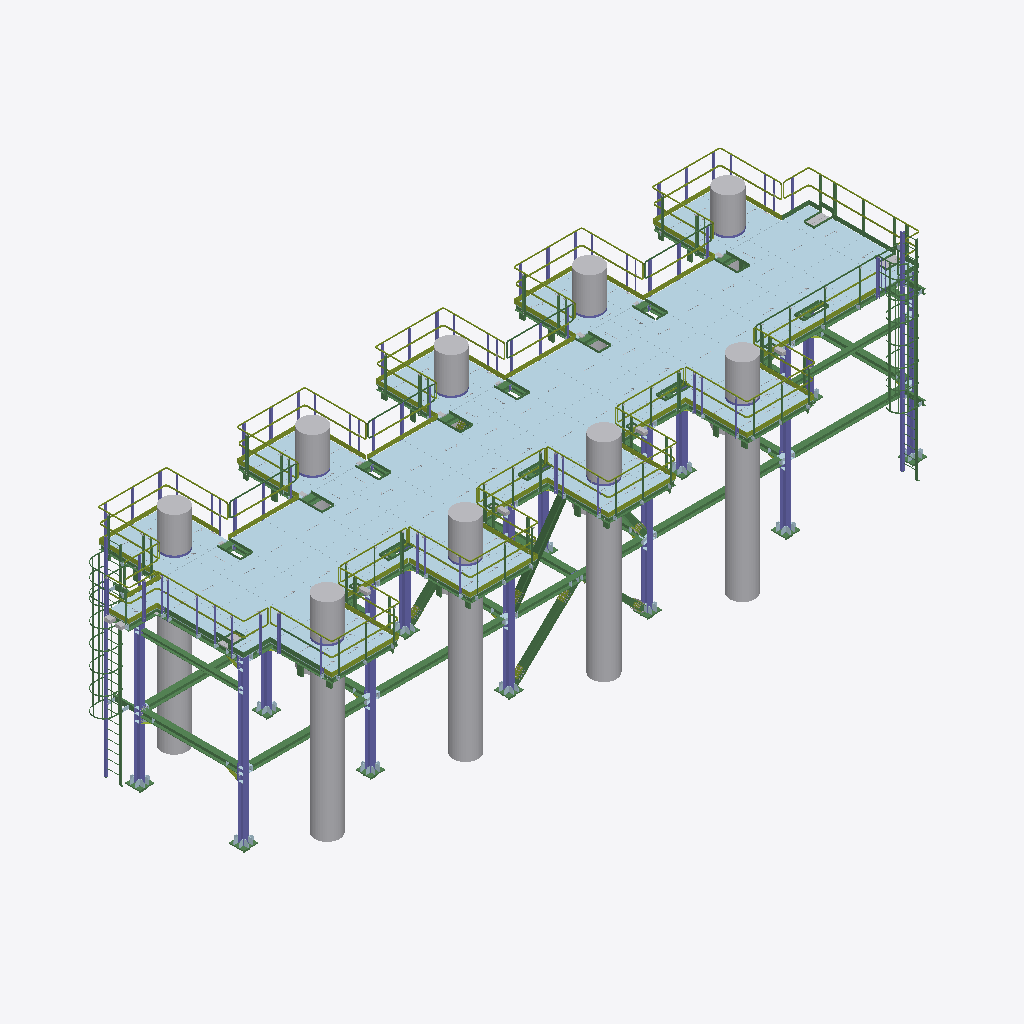
Isometric view of an IFC building model (IFC-SPF (STEP), schema IFC4, length unit millimetre), seen from the south-west, elements coloured by IFC class (only those large enough to see are counted): 121 plates (pale blue), 110 beams (green), 102 members (olive), 43 columns (violet), 24 other elements (light grey).
Extent 24.7 m × 8.2 m × 7.5 m (x, y, z). Storeys (1): Unknown at 0.00 m. Elements (3286): 905 IfcPlate, 701 IfcMechanicalFastener, 646 IfcVoidingFeature, 580 IfcBeam, 239 IfcColumn, 215 IfcMember.

HEADER;
FILE_DESCRIPTION(('ViewDefinition [ReferenceView_V1.2]','ExchangeRequirement [Structural]','Option[Flat wide beams as plates:Off]','Option[Location by:Global]','Option[Locations from Organizer:Off]','Option[Layer:Name]','Option[Object coloring:ByObjectClass]','Option[Export All:On]','Option[Export Pours:Off]'),'2;1');
FILE_NAME('Deneme-1.ifc','2026-05-09T09:10:22',('gkden'),('Trimble'),'Tekla structures 2023 Service Pack 8','IFC Export version Jan 19 2024','IFC4 test model');
FILE_SCHEMA(('IFC4'));
ENDSEC;
DATA;
#29=IFCPROJECT('0X4ZSv6wP1xuszA35bX8Hr',$,'STEEL STRUCTURE FOR 67-PT-0001',$,$,$,$,(#28),#22);
#31=IFCSITE('2bzUwV0gTDCOPcaBheGp1o',$,'Unknown',$,$,#30,$,$,.ELEMENT.,$,$,$,$,$);
#34=IFCBUILDING('14Bfi8Gsz459hDaU_A$yA6',$,'Unknown',$,$,#33,$,$,.ELEMENT.,$,$,$);
#144=IFCBUILDINGSTOREY('1cIFkMpt10vAZrvsb1hm3Z',$,'Unknown',$,$,#143,$,$,.ELEMENT.,0.0);
#6669=IFCVOIDINGFEATURE('18Nzuwepj1ARwzEODZ0GJ9',$,'COLUMN','D862',$,#6666,#6668,'(?)',.HOLE.);
#7013=IFCVOIDINGFEATURE('1LGQ9ZzcP0P8kGOQ9vf$OW',$,'COLUMN','D862',$,#7010,#7012,'(?)',.HOLE.);
#6789=IFCVOIDINGFEATURE('1Zu89M5HP5deG_F$fngS$4',$,'COLUMN','D862',$,#6786,#6788,'(?)',.HOLE.);
#6362=IFCVOIDINGFEATURE('3tfNZik2D63uE9lj0sPWEq',$,'COLUMN','D862',$,#6357,#6361,'(?)',.HOLE.);
#6212=IFCVOIDINGFEATURE('17a0oIWhHA$wQUQ4PZoMQG',$,'COLUMN','D862',$,#6209,#6211,'(?)',.HOLE.);
#8536=IFCPLATE('2qI9F_92z0fu63gC9LZlHc',$,'GRATING','PL30',$,#8532,#8535,'S235JR',.NOTDEFINED.);
#8822=IFCPLATE('15ZwkJFE9F1AgYhf8aI1NQ',$,'GRATING','PL30',$,#8818,#8821,'S235JR',.NOTDEFINED.);
#8964=IFCPLATE('2DBy4RZHz8SuXeVHHsKToR',$,'GRATING','PL30',$,#8960,#8963,'S235JR',.NOTDEFINED.);
#8353=IFCPLATE('0IXbJxRw9DVP76nmIfVK9W',$,'GRATING','PL30',$,#8348,#8352,'S235JR',.NOTDEFINED.);
#8484=IFCPLATE('2fnpS7uL195O56A9a8KePv',$,'GRATING','PL30',$,#8480,#8483,'S235JR',.NOTDEFINED.);
#8409=IFCPLATE('3LitHFqAH7pvx5XMX$XAPl',$,'GRATING','PL30',$,#8404,#8408,'S235JR',.NOTDEFINED.);
#8928=IFCPLATE('0Ilud4g7nA8OF_3Pfu8zAf',$,'GRATING','PL30',$,#8924,#8927,'S235JR',.NOTDEFINED.);
#8522=IFCPLATE('3mcZfcBF55jOpSp8vAg3I4',$,'GRATING','PL30',$,#8518,#8521,'S235JR',.NOTDEFINED.);
#9680=IFCPLATE('24hWwJdKb7WP0T86_Qno9J',$,'GRATING','PL30',$,#9676,#9679,'S235JR',.NOTDEFINED.);
#8464=IFCPLATE('1rcPP8uAv2EwHdyN0lynp$',$,'GRATING','PL30',$,#8460,#8463,'S235JR',.NOTDEFINED.);
#6186=IFCVOIDINGFEATURE('25GtTCVnf2t84zm2MORi_I',$,'COLUMN','D862',$,#6183,#6185,'(?)',.HOLE.);
#19704=IFCCOLUMN('3Z9LktdmD2xu8t$f41aNW4',$,'COLUMN','HEB200',$,#19699,#19703,'S275JR',.NOTDEFINED.);
#8500=IFCPLATE('0bD$sCW75FnxttFe93Q6jU',$,'GRATING','PL30',$,#8496,#8499,'S235JR',.NOTDEFINED.);
#10404=IFCPLATE('23sDKiQv1DwxwLaNejc_W9',$,'GRATING','PL30',$,#10400,#10403,'S235JR',.NOTDEFINED.);
#12906=IFCPLATE('3AkP$WyO95bBBmcPbsx8R3',$,'GRATING','PL30',$,#12902,#12905,'S235JR',.NOTDEFINED.);
#8026=IFCPLATE('2yEqzBJ5H5NB4yPvVZ6OuP',$,'GRATING','PL30',$,#8017,#8025,'S235JR',.NOTDEFINED.);
#9115=IFCPLATE('30MHguHPnEbxAHC0US8Rn9',$,'GRATING','PL30',$,#9111,#9114,'S235JR',.NOTDEFINED.);
#9918=IFCPLATE('2LVW3vP$b2d8siZpRHKAv9',$,'GRATING','PL30',$,#9914,#9917,'S235JR',.NOTDEFINED.);
#13633=IFCCOLUMN('3gnoKYcJT7R8ZGKrSE45rm',$,'COLUMN','HEB200',$,#13622,#13632,'S275JR',.NOTDEFINED.);
#6759=IFCVOIDINGFEATURE('3cDzZVIe11RQu3YH_1VWt6',$,'COLUMN','D862',$,#6756,#6758,'(?)',.HOLE.);
#19540=IFCCOLUMN('3aGFotZ4D3399SGivGIN9C',$,'COLUMN','HEB200',$,#19535,#19539,'S275JR',.NOTDEFINED.);
#6580=IFCVOIDINGFEATURE('1QQjCoxN97FwbfLuJ8v0Lu',$,'COLUMN','D862',$,#6570,#6579,'(?)',.HOLE.);
#6873=IFCVOIDINGFEATURE('3quw2TK7L7S97SiWDVKrlc',$,'COLUMN','D862',$,#6870,#6872,'(?)',.HOLE.);
#8103=IFCPLATE('1E7_h6qIbBZemJVXc8yXKu',$,'GRATING','PL30',$,#8098,#8102,'S235JR',.NOTDEFINED.);
#13206=IFCPLATE('3IJ2fmo4LFagCdgBFBmHoX',$,'GRATING','PL30',$,#13201,#13205,'S235JR',.NOTDEFINED.);
#5886=IFCVOIDINGFEATURE('3svlSQNXT8fxxEJzzx_b5t',$,'COLUMN','D862',$,#5883,#5885,'(?)',.HOLE.);
#6114=IFCVOIDINGFEATURE('0RvYtWoLr2ouibSrU_IIPQ',$,'COLUMN','D862',$,#6111,#6113,'(?)',.HOLE.);
#18678=IFCCOLUMN('3rKMANKZ57xh$hyuuwYvvY',$,'COLUMN','HEB200',$,#18673,#18677,'S275JR',.NOTDEFINED.);
#13159=IFCPLATE('0HNj70uaPDk9v_Gk_Mo_Je',$,'GRATING','PL30',$,#13154,#13158,'S235JR',.NOTDEFINED.);
#9743=IFCPLATE('2474AvbvX3gwNS74_wI1lC',$,'GRATING','PL30',$,#9738,#9742,'S235JR',.NOTDEFINED.);
#20147=IFCCOLUMN('2IOL07D_j54e30S_6BAy5A',$,'COLUMN','HEB200',$,#20142,#20146,'S275JR',.NOTDEFINED.);
#17712=IFCCOLUMN('097vbPu$9DSBsnsCwWbPdj',$,'COLUMN','HEB200',$,#17707,#17711,'S275JR',.NOTDEFINED.);
#6981=IFCVOIDINGFEATURE('2KYqwXM4DBE9G1BK07OODG',$,'COLUMN','D862',$,#6978,#6980,'(?)',.HOLE.);
#24084=IFCBEAM('0XJd6YIrzFt97cptTXxXFG',$,'BEAM','HEA200',$,#24076,#24083,'S275JR',.NOTDEFINED.);
#6000=IFCVOIDINGFEATURE('1rGdWYGy9AD9jQZPNEChQA',$,'COLUMN','D862',$,#5997,#5999,'(?)',.HOLE.);
#5718=IFCVOIDINGFEATURE('1JwpUOdXn1CejDmAaRQ_PF',$,'COLUMN','D862',$,#5715,#5717,'(?)',.HOLE.);
#7632=IFCPLATE('2r2Ezbt35BJ86aEQZLSyOX',$,'GRATING','PL30',$,#7628,#7631,'S235JR',.NOTDEFINED.);
#7512=IFCPLATE('1QexcwGhH0$hbYFLncXhGe',$,'GRATING','PL30',$,#7508,#7511,'S235JR',.NOTDEFINED.);
#7392=IFCPLATE('3r8BIkuNz5MPtTmY9XnQvg',$,'GRATING','PL30',$,#7388,#7391,'S235JR',.NOTDEFINED.);
#7190=IFCPLATE('0EQrB9EzjC4Ou1oPoREbpM',$,'GRATING','PL30',$,#7181,#7189,'S235JR',.NOTDEFINED.);
#8312=IFCPLATE('3cCIXGZCj7rAJWopk4wsRG',$,'GRATING','PL30',$,#8308,#8311,'S235JR',.NOTDEFINED.);
#7939=IFCPLATE('0vLDhuaWT0YeyLPWYtf9Cs',$,'GRATING','PL30',$,#7930,#7938,'S235JR',.NOTDEFINED.);
#19027=IFCBEAM('2SRwc5kjT95vZ_uzTGRYqW',$,'BEAM','HEB200',$,#19019,#19026,'S275JR',.NOTDEFINED.);
#8216=IFCPLATE('0yZlQ5BWPEkhNq1XlX4ThN',$,'GRATING','PL30',$,#8212,#8215,'S235JR',.NOTDEFINED.);
#8135=IFCPLATE('33_fh5m6n9f9hPje7vNIfw',$,'GRATING','PL30',$,#8130,#8134,'S235JR',.NOTDEFINED.);
#9724=IFCPLATE('3G8cCzDnX5iBO$Pd52EvHh',$,'GRATING','PL30',$,#9720,#9723,'S235JR',.NOTDEFINED.);
#9824=IFCPLATE('1B$KmINt50BwXofxAHmoP9',$,'GRATING','PL30',$,#9820,#9823,'S235JR',.NOTDEFINED.);
#8169=IFCPLATE('0tHdur3Wf7mPB$op7KNIoc',$,'GRATING','PL30',$,#8165,#8168,'S235JR',.NOTDEFINED.);
#8290=IFCPLATE('2GmiopGpT4XRbAfVj7zL7g',$,'GRATING','PL30',$,#8286,#8289,'S235JR',.NOTDEFINED.);
#7272=IFCPLATE('0ZLUS1CwTCMvu0m3rE4okJ',$,'GRATING','PL30',$,#7268,#7271,'S235JR',.NOTDEFINED.);
#7432=IFCPLATE('2uiylyXP19zvuY$fewMbcj',$,'GRATING','PL30',$,#7428,#7431,'S235JR',.NOTDEFINED.);
#7552=IFCPLATE('27nfAtDqX5RP9BIvHSFSY5',$,'GRATING','PL30',$,#7548,#7551,'S235JR',.NOTDEFINED.);
#7678=IFCPLATE('0lI5k23jTA$Qx_rtgJiunf',$,'GRATING','PL30',$,#7674,#7677,'S235JR',.NOTDEFINED.);
#23791=IFCBEAM('1Fx9NDAK90PBfwKrXk6iBJ',$,'BEAM','HEA200',$,#23781,#23790,'S275JR',.NOTDEFINED.);
#24017=IFCBEAM('2Vx9XZk05Fq81WPPZpbaR6',$,'BEAM','HEA200',$,#24009,#24016,'S275JR',.NOTDEFINED.);
#11022=IFCPLATE('2QxoVHKxf6ZwF74bmtYtxR',$,'GRATING','PL30',$,#11013,#11021,'S235JR',.NOTDEFINED.);
#12116=IFCCOLUMN('0B3yBlmUP3ZvYbOfewgrEq',$,'Stringer','L80*8',$,#12111,#12115,'S275JR',.NOTDEFINED.);
#24327=IFCBEAM('3tBaY$C5v9cfiVKF2STYFD',$,'BEAM','HEA200',$,#24319,#24326,'S275JR',.NOTDEFINED.);
#23819=IFCBEAM('0PB$3atmj6AO0THRyt986_',$,'BEAM','HEA200',$,#23809,#23818,'S275JR',.NOTDEFINED.);
#24804=IFCBEAM('35xvQoWaL19fDt8wsnc9H_',$,'BEAM','HEA160',$,#24796,#24803,'S275JR',.NOTDEFINED.);
#23506=IFCBEAM('1IvG8aH8z5YezeESTRFQme',$,'BEAM','HEA200',$,#23496,#23505,'S275JR',.NOTDEFINED.);
#9145=IFCPLATE('3z$HiD9yP86OmRUOcxDPqH',$,'GRATING','PL30',$,#9136,#9144,'S235JR',.NOTDEFINED.);
#20680=IFCBEAM('17arTlRLfFwO27D$0Ho9sZ',$,'BEAM','HEA160',$,#20670,#20679,'S275JR',.NOTDEFINED.);
#24202=IFCBEAM('2nZmlwmvH0Fvyrhnlt$gcg',$,'BEAM','HEA200',$,#24197,#24201,'S275JR',.NOTDEFINED.);
#6230=IFCVOIDINGFEATURE('1QxxsODlT7wPv5aR5EXyKC',$,'COLUMN','D862',$,#6227,#6229,'(?)',.HOLE.);
#27290=IFCBEAM('1Of7EH80z5CfyOB61imhPC',$,'BEAM','HEA200',$,#27282,#27289,'S275JR',.NOTDEFINED.);
#17274=IFCBEAM('1HE72Ba6fC6wr$iaKl_XQ2',$,'BEAM','HEB200',$,#17248,#17273,'S275JR',.NOTDEFINED.);
#7832=IFCPLATE('19QQwVf5f7lQ$EPdsKS0v_',$,'GRATING','PL30',$,#7823,#7831,'S235JR',.NOTDEFINED.);
#12458=IFCCOLUMN('1mS6YJiHz6uuFzruRipmzX',$,'Stringer','L80*8',$,#12452,#12457,'S235JR',.NOTDEFINED.);
#29435=IFCCOLUMN('3GMByb12P5ewSd7QRZqZYn',$,'COLUMN','HEB200',$,#29430,#29434,'S275JR',.NOTDEFINED.);
#5651=IFCVOIDINGFEATURE('2eGVCM0XHBMhEzKd60B1A7',$,'COLUMN','D862',$,#5648,#5650,'(?)',.HOLE.);
#5982=IFCVOIDINGFEATURE('1Sf$8fOH9DPwVDZVCe_B8B',$,'COLUMN','D862',$,#5979,#5981,'(?)',.HOLE.);
#6096=IFCVOIDINGFEATURE('0ozN4b4JXFkAiFPZPawzq2',$,'COLUMN','D862',$,#6093,#6095,'(?)',.HOLE.);
#5862=IFCVOIDINGFEATURE('02x6eqB4H8qfFN1vSs1EYK',$,'COLUMN','D862',$,#5859,#5861,'(?)',.HOLE.);
#22059=IFCCOLUMN('1rSKA86LjBzu9QIb5o2Tiz',$,'COLUMN','HEB200',$,#22054,#22058,'S275JR',.NOTDEFINED.);
#21225=IFCCOLUMN('2SfYLtlw18gB5u$cp1VtRK',$,'COLUMN','HEB200',$,#21220,#21224,'S275JR',.NOTDEFINED.);
#6817=IFCPLATE('1IznSdvub4gBVE4sTiA_WS',$,'GRATING','PL30',$,#6813,#6816,'S235JR',.NOTDEFINED.);
#6286=IFCPLATE('2b7lRWukr1VOLzV_yCSDLo',$,'GRATING','PL30',$,#6282,#6285,'S235JR',.NOTDEFINED.);
#6703=IFCPLATE('0DtNV$fLr3I8C6bj_6i1__',$,'GRATING','PL30',$,#6699,#6702,'S235JR',.NOTDEFINED.);
#6419=IFCPLATE('1Qk0YypEL5M8hl4c0WFrT4',$,'GRATING','PL30',$,#6414,#6418,'S235JR',.NOTDEFINED.);
#6148=IFCPLATE('2HJ9Hv7wn8_Ol2rzB35lil',$,'GRATING','PL30',$,#6144,#6147,'S235JR',.NOTDEFINED.);
#6925=IFCPLATE('2x_HoZLmHEGwPhMxqnQ8Mj',$,'GRATING','PL30',$,#6921,#6924,'S235JR',.NOTDEFINED.);
#5920=IFCPLATE('3RwFnPnhn9mwCCKPbz3xMe',$,'GRATING','PL30',$,#5916,#5919,'S235JR',.NOTDEFINED.);
#22870=IFCCOLUMN('3KUMrXZ7vCTfaiXjaxmwUu',$,'COLUMN','HEB200',$,#22865,#22869,'S275JR',.NOTDEFINED.);
#6034=IFCPLATE('2k2h$6kFHF6QpMgqGv3jKo',$,'GRATING','PL30',$,#6030,#6033,'S235JR',.NOTDEFINED.);
#5791=IFCPLATE('0ITqHgzST4QeOqMH8yyEMa',$,'GRATING','PL30',$,#5782,#5790,'S235JR',.NOTDEFINED.);
#8328=IFCPLATE('2qtyxhzGjFt8jPkfNTu$Ub',$,'GRATING','PL30',$,#8324,#8327,'S235JR',.NOTDEFINED.);
#8200=IFCPLATE('2XX4LjzV1FYwOWyWSg0WR7',$,'GRATING','PL30',$,#8195,#8199,'S235JR',.NOTDEFINED.);
#8390=IFCPLATE('28tENM1Zj9Jv13EYLhxvHT',$,'GRATING','PL30',$,#8381,#8389,'S235JR',.NOTDEFINED.);
#9702=IFCPLATE('1BRHFn1$P2_hVv7od4A66$',$,'GRATING','PL30',$,#9698,#9701,'S235JR',.NOTDEFINED.);
#12755=IFCBEAM('2pOR9ZhWPCfg9HEx81Emw$',$,'Stringer','L80*8',$,#12750,#12754,'S235JR',.NOTDEFINED.);
#7782=IFCPLATE('3t3fRvaF99IAh34pR8z6rK',$,'GRATING','PL30',$,#7773,#7781,'S235JR',.NOTDEFINED.);
#28180=IFCBEAM('3sc8AAPTjAswdPhMUFm5ju',$,'BEAM','HEA200',$,#28175,#28179,'S275JR',.NOTDEFINED.);
#11738=IFCBEAM('023L932jjAu8KkLjU0C1u0',$,'Stringer','L80*8',$,#11729,#11737,'S275JR',.NOTDEFINED.);
#5295=IFCPLATE('2WT8D6I7n7CvrmDqdsFevb',$,'GRATING','PL30',$,#5290,#5294,'S235JR',.NOTDEFINED.);
#8246=IFCPLATE('35mXdnDRzA89dLw1p9oN9n',$,'GRATING','PL30',$,#8242,#8245,'S235JR',.NOTDEFINED.);
#5191=IFCPLATE('34cEAXg1b3zgfr_1fCZgyl',$,'GRATING','PL30',$,#5186,#5190,'S235JR',.NOTDEFINED.);
#7971=IFCPLATE('3HADypqK1A_QltDhxv42u3',$,'GRATING','PL30',$,#7962,#7970,'S235JR',.NOTDEFINED.);
#5064=IFCPLATE('1Mv6p5Xbn5cQuatG61ghUa',$,'GRATING','PL30',$,#5050,#5063,'S235JR',.NOTDEFINED.);
#8268=IFCPLATE('1MaWMo$cH2QhhFcLkYQ_bC',$,'GRATING','PL30',$,#8264,#8267,'S235JR',.NOTDEFINED.);
#8948=IFCPLATE('0RUkOImhD2fOP9ZWRfAcOi',$,'GRATING','PL30',$,#8944,#8947,'S235JR',.NOTDEFINED.);
#6250=IFCPLATE('23TRcuXFTEaBtyKhkQh5_T',$,'GRATING','PL30',$,#6246,#6249,'S235JR',.NOTDEFINED.);
#5243=IFCPLATE('3tAtyQsXvEIxaEVcMHI7ZF',$,'GRATING','PL30',$,#5239,#5242,'S235JR',.NOTDEFINED.);
#402=IFCMEMBER('1gEQjasq50tvNVP5yq$Wdf',$,'PLATE','PL6*150',$,#379,#401,'S275JR',.NOTDEFINED.);
#7056=IFCPLATE('11R15R4YT8Tew1fLk0opDT',$,'GRATING','PL30',$,#7052,#7055,'S235JR',.NOTDEFINED.);
#22405=IFCBEAM('3W76xYOrD1UOCrseSV6xVG',$,'BEAM','HEA200',$,#22395,#22404,'S275JR',.NOTDEFINED.);
#5443=IFCPLATE('1DqAF$c_b8S9bvGT7j8011',$,'GRATING','PL30',$,#5439,#5442,'S235JR',.NOTDEFINED.);
#5376=IFCPLATE('0OJ7xA_6X7uAGVLBqaqqre',$,'GRATING','PL30',$,#5371,#5375,'S235JR',.NOTDEFINED.);
#5411=IFCPLATE('1Yn2qXjxz8ruvJRC$vEAZ4',$,'GRATING','PL30',$,#5407,#5410,'S235JR',.NOTDEFINED.);
#22449=IFCBEAM('3sGbP1x9j9iwh6fUT0iEE_',$,'BEAM','HEB200',$,#22444,#22448,'S275JR',.NOTDEFINED.);
#5840=IFCPLATE('0$V4fqeufCL8cHUzUof6wo',$,'GRATING','PL30',$,#5836,#5839,'S235JR',.NOTDEFINED.);
#6068=IFCPLATE('2LboR0tXD52O7XqRS0zeXx',$,'GRATING','PL30',$,#6064,#6067,'S235JR',.NOTDEFINED.);
#5587=IFCPLATE('0XxelGXbXFZw8ue8uF6bAR',$,'GRATING','PL30',$,#5578,#5586,'S235JR',.NOTDEFINED.);
#8993=IFCPLATE('3$XdCQ6pv508dXqx_YXXUj',$,'GRATING','PL30',$,#8984,#8992,'S235JR',.NOTDEFINED.);
#5223=IFCPLATE('0w6qNgOj13I9PpjwhCz3VC',$,'GRATING','PL30',$,#5219,#5222,'S235JR',.NOTDEFINED.);
#5954=IFCPLATE('3Hhq8d0jj12BPY$6gJA3WN',$,'GRATING','PL30',$,#5950,#5953,'S235JR',.NOTDEFINED.);
#6208=IFCPLATE('1c4thfD7b4LRG8f9QV8FFC',$,'GRATING','PL30',$,#6204,#6207,'S235JR',.NOTDEFINED.);
#5325=IFCPLATE('3$TJoK9pP1UgrVXPJeKa5J',$,'GRATING','PL30',$,#5320,#5324,'S235JR',.NOTDEFINED.);
#6317=IFCPLATE('3XUllcI_nDwBNmgWXoWfK$',$,'GRATING','PL30',$,#6312,#6316,'S235JR',.NOTDEFINED.);
#5268=IFCPLATE('1EDmjKErrEng3sLTGrOVAb',$,'GRATING','PL30',$,#5263,#5267,'S235JR',.NOTDEFINED.);
#5160=IFCPLATE('3Qm8zUWZ5Du9s1sq8vo84F',$,'GRATING','PL30',$,#5155,#5159,'S235JR',.NOTDEFINED.);
#10994=IFCMEMBER('3H7_1xFQD7NeXGu1Kms$v1',$,'PLATE','PL6*150',$,#10990,#10993,'S275JR',.NOTDEFINED.);
#11275=IFCMEMBER('0y_TTBzbvD_A3p9rlWArI1',$,'PLATE','PL6*150',$,#11271,#11274,'S275JR',.NOTDEFINED.);
#11171=IFCMEMBER('0XSqfoFVfA8P9Mr_BUHToB',$,'PLATE','PL6*150',$,#11167,#11170,'S275JR',.NOTDEFINED.);
#7887=IFCPLATE('20v0CMYgrEevofQWn4OMCf',$,'GRATING','PL30',$,#7878,#7886,'S235JR',.NOTDEFINED.);
#10356=IFCMEMBER('2GlqJxmD58qwuKCZbnxV4D',$,'PLATE','PL6*150',$,#10349,#10355,'S275JR',.NOTDEFINED.);
#21868=IFCCOLUMN('2ig16wga5F$RdpL$L8w7FY',$,'COLUMN','HEB200',$,#21863,#21867,'S275JR',.NOTDEFINED.);
#6911=IFCPLATE('1qrKBsHin7aBT91rpcXArU',$,'GRATING','PL30',$,#6907,#6910,'S235JR',.NOTDEFINED.);
#6400=IFCPLATE('0M5DeT_a13afDqLvzlI4um',$,'GRATING','PL30',$,#6395,#6399,'S235JR',.NOTDEFINED.);
#6689=IFCPLATE('3wfwI27u90Mwd1vV1TjhQI',$,'GRATING','PL30',$,#6685,#6688,'S235JR',.NOTDEFINED.);
#3984=IFCMEMBER('0Zc5LoasHE5PUFG_BUUQKp',$,'PLATE','PL6*150',$,#3974,#3983,'S275JR',.NOTDEFINED.);
#6803=IFCPLATE('3fiyhJpnH2DeJUEK9MjldT',$,'GRATING','PL30',$,#6799,#6802,'S235JR',.NOTDEFINED.);
#4175=IFCMEMBER('19cQtKH_n3bP38aTguNbbb',$,'PLATE','PL6*150',$,#4170,#4174,'S275JR',.NOTDEFINED.);
#9048=IFCMEMBER('24rQnN$Rf24gSKhSw4rLYq',$,'PLATE','PL6*150',$,#9043,#9047,'S275JR',.NOTDEFINED.);
#4537=IFCMEMBER('0W6kxd0vrFaP2I914TC_l3',$,'PLATE','PL6*150',$,#4532,#4536,'S275JR',.NOTDEFINED.);
#5425=IFCPLATE('0hr_qr1EP5KhgXKmWbicrP',$,'GRATING','PL30',$,#5421,#5424,'S235JR',.NOTDEFINED.);
#5348=IFCPLATE('3Ph2DiZqj3JhLL5zpqkpFo',$,'GRATING','PL30',$,#5343,#5347,'S235JR',.NOTDEFINED.);
#5393=IFCPLATE('0srhmXyy9Faxbo0ib26TT3',$,'GRATING','PL30',$,#5389,#5392,'S235JR',.NOTDEFINED.);
#6893=IFCPLATE('2pnhCMAGf3egrlIYprFxce',$,'GRATING','PL30',$,#6889,#6892,'S235JR',.NOTDEFINED.);
#27502=IFCBEAM('0djhsFJTbB4OTEc_GMCy1Q',$,'BEAM','HEA200',$,#27497,#27501,'S275JR',.NOTDEFINED.);
#5817=IFCPLATE('0wnVP1xwD5z8f3G$PkVCda',$,'GRATING','PL30',$,#5812,#5816,'S235JR',.NOTDEFINED.);
#6048=IFCPLATE('13N9RGNxb6IOFJ31VF2EpR',$,'GRATING','PL30',$,#6044,#6047,'S235JR',.NOTDEFINED.);
#6162=IFCPLATE('1lYK6mx4923wOzZexa$mqo',$,'GRATING','PL30',$,#6158,#6161,'S235JR',.NOTDEFINED.);
#5934=IFCPLATE('3hgbgEFEL2bwCqWVX7cH15',$,'GRATING','PL30',$,#5930,#5933,'S235JR',.NOTDEFINED.);
#10630=IFCMEMBER('1MlnmdMZ59Lv5KWuRyLMOM',$,'BEAM','Ø42.4*2.6',$,#10527,#10629,'S275JR',.NOTDEFINED.);
#10880=IFCBEAM('0ZCuAnkGj8nuhuCYcvCgRS',$,'PLATE','PL6*150',$,#10871,#10879,'S275JR',.NOTDEFINED.);
#21464=IFCCOLUMN('0xo8UOiSD2Rg2X_GR$Q7Tb',$,'COLUMN','HEB200',$,#21459,#21463,'S275JR',.NOTDEFINED.);
#14766=IFCBEAM('2vZw$xXIL2XvCrVlDX0p_6',$,'BEAM','UNP160',$,#14756,#14765,'S275JR',.NOTDEFINED.);
#28800=IFCBEAM('1zMqPt7c17ve35iZ55f5UJ',$,'BEAM','UNP160',$,#28795,#28799,'S275JR',.NOTDEFINED.);
#16682=IFCBEAM('1HjAlsCQj2IRDr1Ur27QyR',$,'BEAM','UNP160',$,#16677,#16681,'S275JR',.NOTDEFINED.);
#16240=IFCBEAM('0CBcCl1aT6efGuNQoxx4jt',$,'BEAM','UNP160',$,#16235,#16239,'S275JR',.NOTDEFINED.);
#7741=IFCPLATE('3P8D52BYD5OeKf76rj2xN6',$,'GRATING','PL30',$,#7732,#7740,'S235JR',.NOTDEFINED.);
#12949=IFCMEMBER('3v$1hnTazB0e8CksBvU8M$',$,'PLATE','PL6*150',$,#12945,#12948,'S275JR',.NOTDEFINED.);
#6831=IFCPLATE('0z3k2h9l59KQuIz2QNqgdw',$,'GRATING','PL30',$,#6827,#6830,'S235JR',.NOTDEFINED.);
#6300=IFCPLATE('2np9IuecPCAhwVq$NC9mms',$,'GRATING','PL30',$,#6296,#6299,'S235JR',.NOTDEFINED.);
#28792=IFCBEAM('0Glzd_1Hj9Lxf7wGIFK76e',$,'BEAM','UNP160',$,#28787,#28791,'S275JR',.NOTDEFINED.);
#13148=IFCMEMBER('34g22RsgzCHwoO8$TSsoRJ',$,'PLATE','PL6*150',$,#13144,#13147,'S275JR',.NOTDEFINED.);
#6436=IFCPLATE('2HHN58xbbB6gbgLz5OQBkt',$,'GRATING','PL30',$,#6431,#6435,'S235JR',.NOTDEFINED.);
#11265=IFCMEMBER('0AglaU61r7UPz_xykFCVmo',$,'PLATE','PL6*150',$,#11261,#11264,'S275JR',.NOTDEFINED.);
#6939=IFCPLATE('1MLKKotmL2M8b$ph1bKG0Q',$,'GRATING','PL30',$,#6935,#6938,'S235JR',.NOTDEFINED.);
#8843=IFCMEMBER('05eQvU2UPEGuQy3KbpNQ2R',$,'PLATE','PL6*150',$,#8839,#8842,'S275JR',.NOTDEFINED.);
#14970=IFCBEAM('3uGtwIMorDchHxQEyXdQ86',$,'BEAM','UNP160',$,#14963,#14969,'S275JR',.NOTDEFINED.);
#6717=IFCPLATE('1q83GsYULFyx7b5dDiXnsy',$,'GRATING','PL30',$,#6713,#6716,'S235JR',.NOTDEFINED.);
#7658=IFCPLATE('3Ql_UrX51E3wQD7cZA6qF1',$,'GRATING','PL30',$,#7654,#7657,'S235JR',.NOTDEFINED.);
#16707=IFCBEAM('3IqtETro17muUy9wc8o3Ie',$,'BEAM','UNP160',$,#16702,#16706,'S275JR',.NOTDEFINED.);
#536=IFCBEAM('2a5mYB7Mn75B7wR8N_QBKw',$,'BEAM','Ø42.4*2.6',$,#527,#535,'S275JR',.NOTDEFINED.);
#7418=IFCPLATE('3lePUilBP2XO7xAbGrxdTj',$,'GRATING','PL30',$,#7414,#7417,'S235JR',.NOTDEFINED.);
#10791=IFCMEMBER('3gDeG5XcDCS8DRuyKlpvEU',$,'PLATE','PL6*60',$,#10784,#10790,'S275JR',.NOTDEFINED.);
#16206=IFCBEAM('064HWh7yT0ivdhmNgzffOM',$,'BEAM','UNP160',$,#16201,#16205,'S275JR',.NOTDEFINED.);
#11639=IFCBEAM('0NxRKxBlP5zRCiQOuBnT3R',$,'Bars_Vertical','PL40*6',$,#11635,#11638,'S275JR',.NOTDEFINED.);
#7538=IFCPLATE('3RHn$lJwzEHfVbu1oe_MiA',$,'GRATING','PL30',$,#7534,#7537,'S235JR',.NOTDEFINED.);
#11690=IFCBEAM('1l_xj4r8LBlBUMgl78rMV5',$,'Bars_Vertical','PL40*6',$,#11686,#11689,'S275JR',.NOTDEFINED.);
#8560=IFCMEMBER('1tdwJrYZHEuv7nPMr9y4cx',$,'PLATE','PL6*150',$,#8550,#8559,'S275JR',.NOTDEFINED.);
#11538=IFCBEAM('3MbhmnFlPBFuxbRna1N7L7',$,'Bars_Vertical','PL40*6',$,#11531,#11537,'S275JR',.NOTDEFINED.);
#7009=IFCPLATE('3tJxwURbr4FvTrjwE6AMAg',$,'GRATING','PL30',$,#7005,#7008,'S235JR',.NOTDEFINED.);
ENDSEC;
